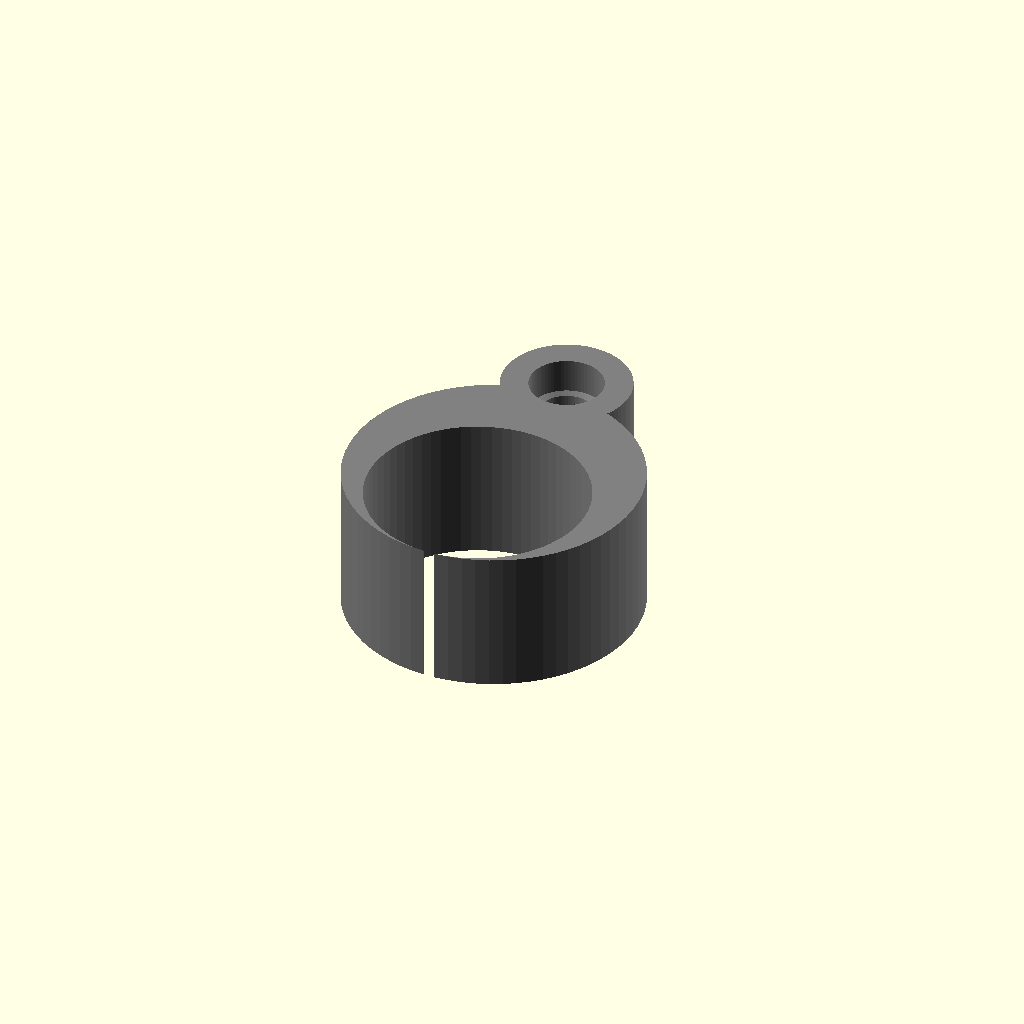
Cell 1: the model at its default parameters.
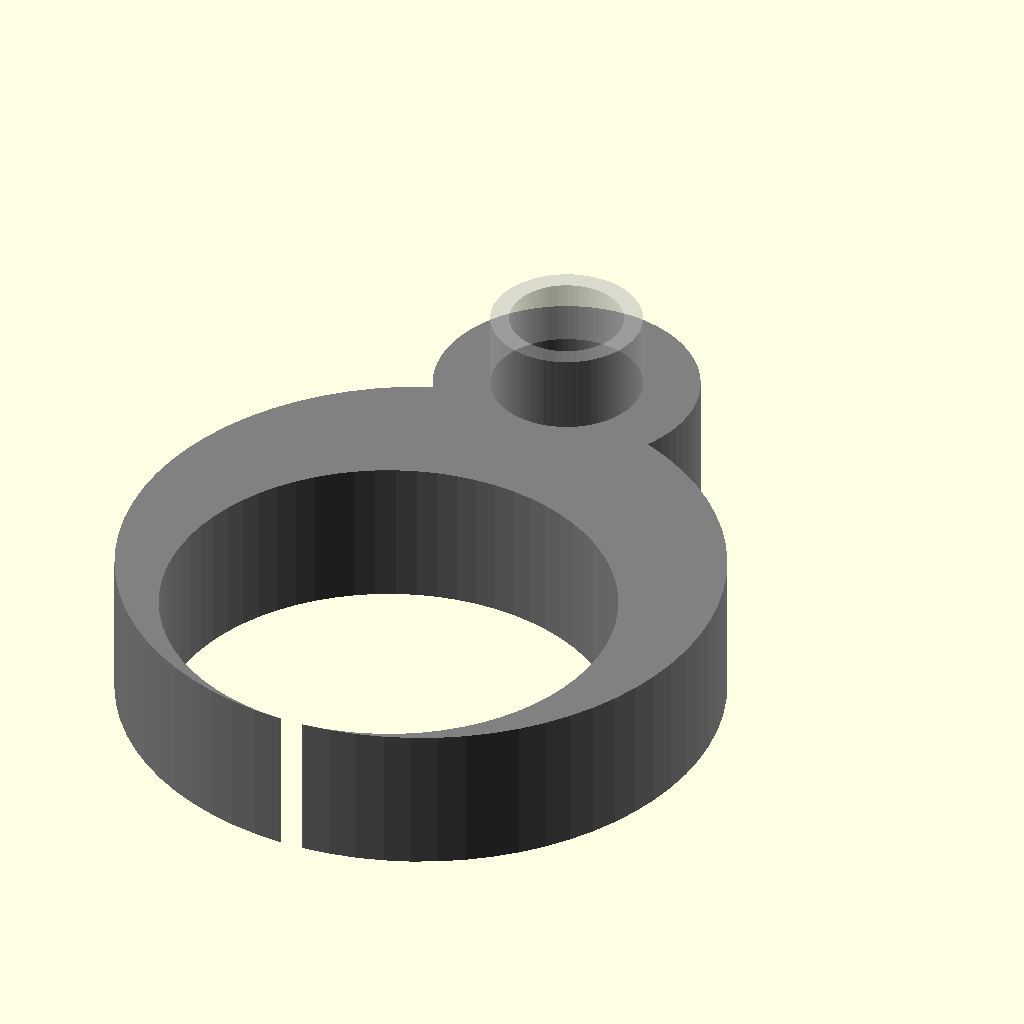
Cell 2: inch = 50.8 (everything else at default).
One fixed orthographic camera (rotation 55°, 0°, 25°; colour scheme Cornfield) for every cell.
The OpenSCAD source (mouths/base.scad):
include <polyround.scad>;

$fn = 70;
inch = 25.4;

small_diameter = 3.5*inch;
large_diameter = 8*inch;
center_distance = 4.5*inch;

pipe_height = 3*inch;
pipe_diameter = 2*inch;
pipe_wall_thickness = 1/4*inch;

neck_height = 2.5*inch;
neck_diameter = small_diameter - 0.5*inch;

function noRound(points) = [ for (p = points) [ p.x, p.y ] ];

module base() {
    module footprint() {
        difference() {
            union() {
                  circle(d=small_diameter);
                  translate([0, -center_distance, 0])
                      circle(d=large_diameter);
            }
            //polygon(points=noRound([
            //    [ -small_diameter/2,                 0, small_diameter],
            //    [                 0, +small_diameter/2, small_diameter],
            //    [ +small_diameter/2,                 0, small_diameter],
            //    [
            //      (+small_diameter/2 + large_diameter/2)/2 - 20,
            //      (0 - center_distance)/2 + 10,
            //      10*inch
            //    ],
            //    [  large_diameter/2,                    -center_distance, large_diameter],
            //    [                 0, -center_distance - large_diameter/2, large_diameter],
            //    [ -large_diameter/2,                    -center_distance, large_diameter],
            //    [
            //      (-small_diameter/2 - large_diameter/2)/2 + 20,
            //      (0 - center_distance)/2 + 10,
            //      10*inch
            //    ]
            //], fn=25));
            circle(d=pipe_diameter);
            translate([0, -5.5*inch, 0])
            circle(d=6*inch);
        }
    }

    linear_extrude(h=1*inch) footprint();
}

module pipe() {
        difference() {
            cylinder(d=pipe_diameter, h=pipe_height);
            translate([0, 0, -0.1])
                cylinder(d=pipe_diameter-2*pipe_wall_thickness, h=pipe_height+0.2);
        }
}

color("grey") base();
%pipe();
Customizer parameters (derived from the source; name, type, default, range or options):
inch: number, default 25.4
